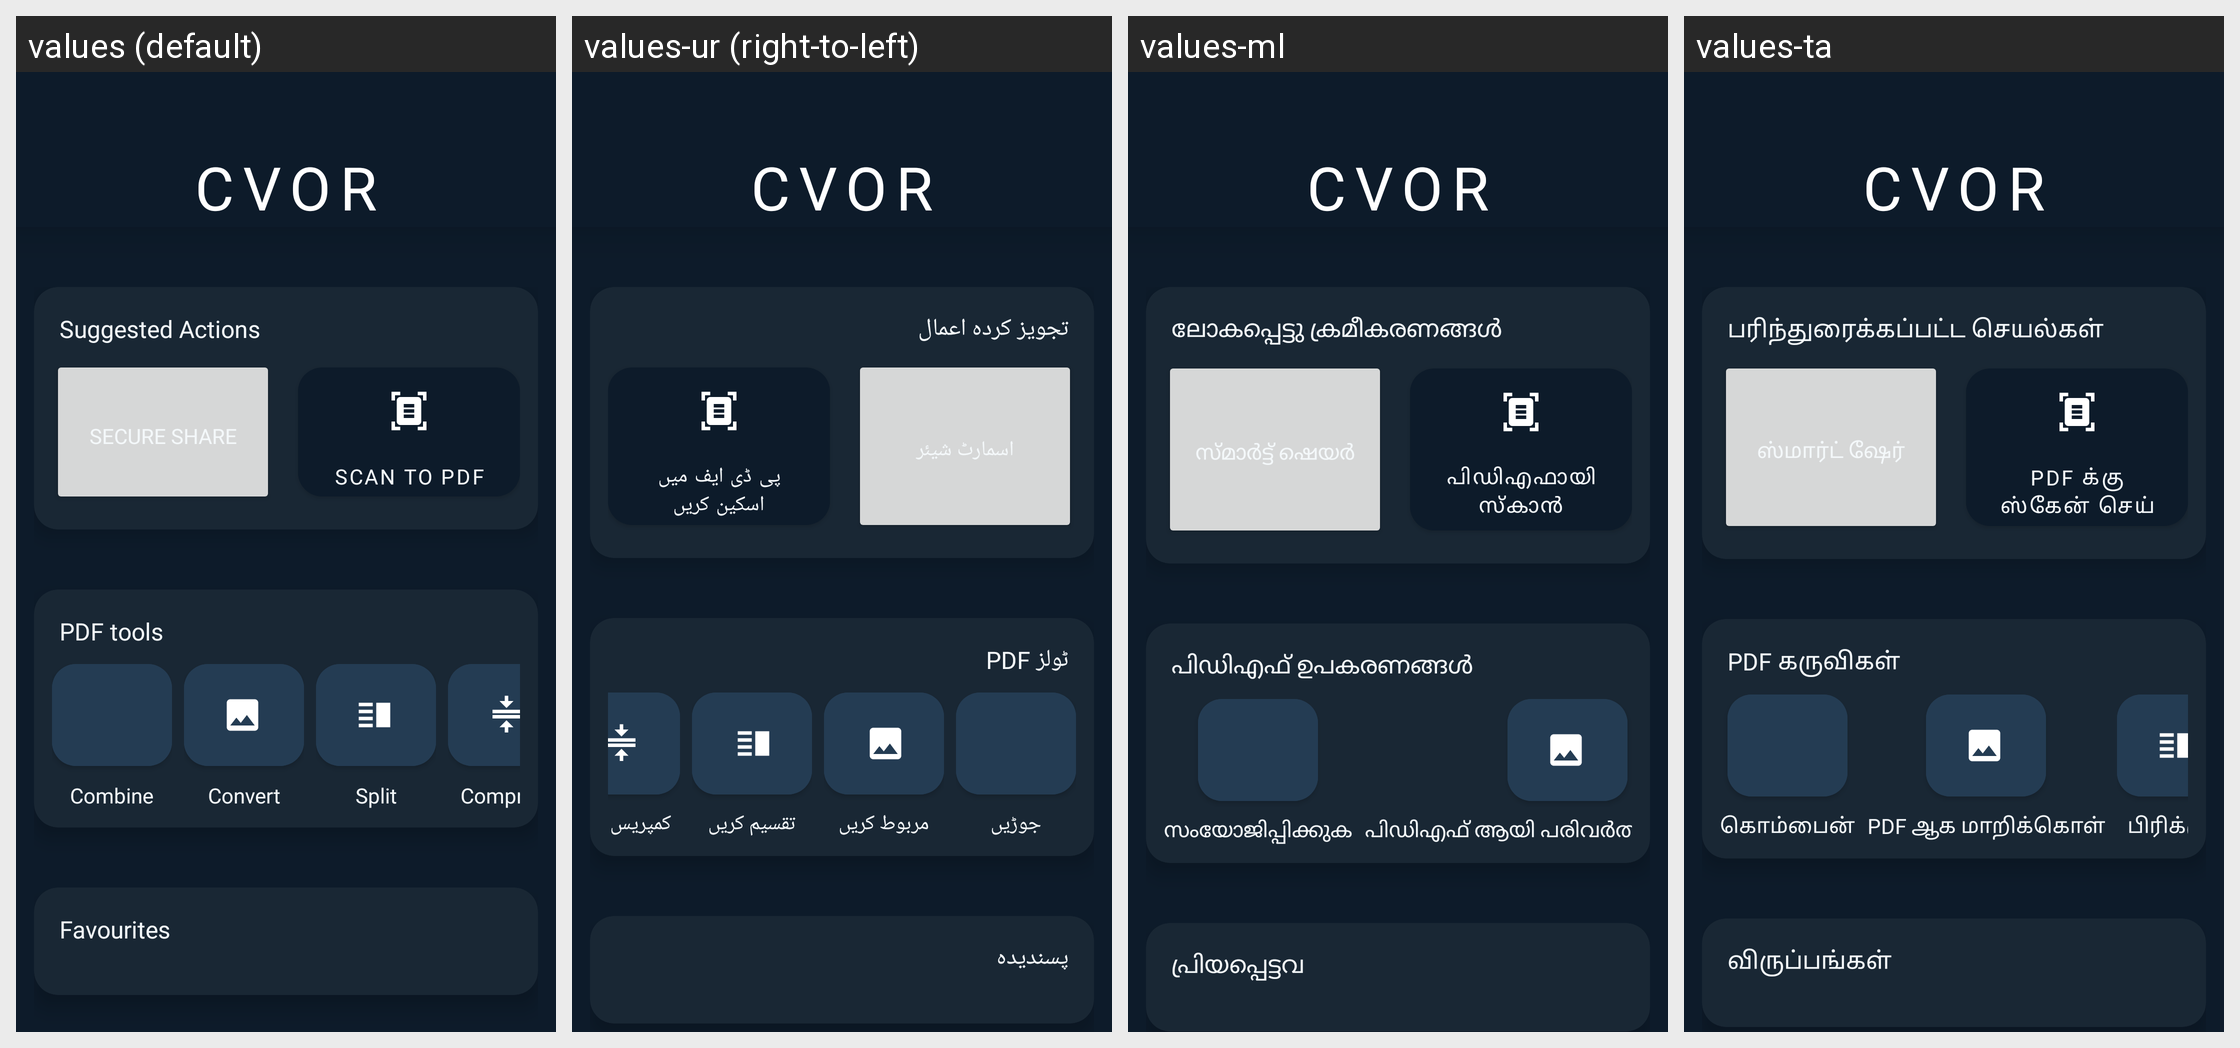

For this localized Android screen grid, give each drawn string resource with its value in every locale shown.
Android screen res/layout/fragment_home.xml rendered under 4 locales, left to right: values (default), values-ur (right-to-left), values-ml, values-ta. Device: Nexus 5 (rendered at 1080×1920; each locale shown at half size, 540×960, under a caption strip naming it); theme AppTheme.
Other locales in the repository, not shown: values-af, values-bn, values-es, values-hi, values-in, values-kn, values-mr, values-or, values-pl, values-pt, values-sw, values-te, values-tr.
Strings drawn on this screen, with the default value and each locale's value (text and hints the layout hard-codes, and strings that could not be matched under every locale, appear in the picture but are not listed):

app_name
  values: CVOR
  values-ur: CVOR
  values-ml: CVOR
  values-ta: CVOR

suggested_actions
  values: Suggested Actions
  values-ur: تجویز کردہ اعمال
  values-ml: ലോകപ്പെട്ടു ക്രമീകരണങ്ങൾ
  values-ta: பரிந்துரைக்கப்பட்ட செயல்கள்

smart_share_button
  values: Secure share
  values-ur: اسمارٹ شیئر
  values-ml: സ്മാർട്ട് ഷെയർ
  values-ta: ஸ்மார்ட் ஷேர்

scan_to_pdf_button
  values: Scan to PDF
  values-ur: پی ڈی ایف میں اسکین کریں
  values-ml: പിഡിഎഫായി സ്കാൻ ചെയ്യുക
  values-ta: PDF க்கு ஸ்கேன் செய்

pdf_tools
  values: PDF tools
  values-ur: PDF ٹولز
  values-ml: പിഡിഎഫ് ഉപകരണങ്ങൾ
  values-ta: PDF கருவிகள்

combine_pdfs_button
  values: Combine
  values-ur: جوڑیں
  values-ml: സംയോജിപ്പിക്കുക
  values-ta: கொம்பைன்

convert_to_pdf_button
  values: Convert
  values-ur: مربوط کریں
  values-ml: പിഡിഎഫ് ആയി പരിവർത്തനം ചെയ്യുക
  values-ta: PDF ஆக மாறிக்கொள்

favourites
  values: Favourites
  values-ur: پسندیدہ
  values-ml: പ്രിയപ്പെട്ടവ
  values-ta: விருப்பங்கள்
